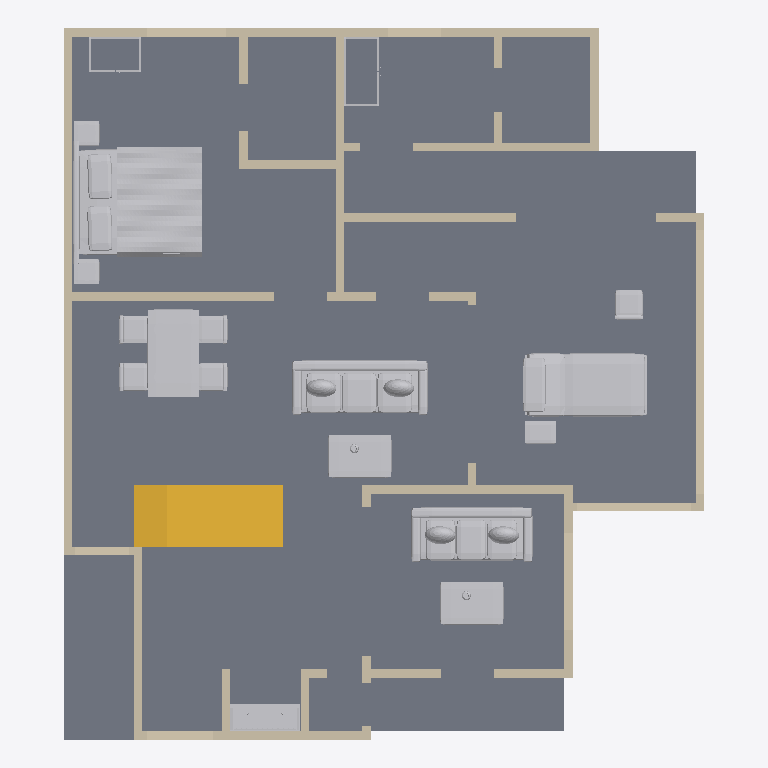
Plan cut of the same IFC building model at storey 'Ground floor' (level 0.00 m, cut at 1.40 m), seen from above with north up, elements coloured by IFC class: 46 walls (beige), 12 other elements (light grey), 1 slab (grey), 1 stair (yellow). Cut surfaces are drawn darker.
Extent 11.1 m × 12.3 m × 7.5 m (x, y, z). Storeys (2): Ground floor at 0.00 m; First floor at 3.66 m. Elements (112): 84 IfcWall, 15 IfcFurnishingElement, 8 IfcRailing, 4 IfcSlab, 1 IfcStair.

HEADER;
FILE_DESCRIPTION(('ViewDefinition [DesignTransferView]','PRELIMINARY - ENGINEER TO REVIEW'),'2;1');
FILE_NAME('FloorForge.ifc','2026-09-06T00:00:00',('FloorForge'),('FloorForge'),'FloorForge 0.2','FloorForge','');
FILE_SCHEMA(('IFC4'));
ENDSEC;
DATA;
#12=IFCPROJECT('2a2_X_ZHvSyuOfiZys31j4',$,'Tirumala (B — Larger care suite)','PRELIMINARY - ENGINEER TO REVIEW - NOT FOR CONSTRUCTION',$,$,$,(#6),#11);
#13=IFCSITE('0IND1MtDfK1AbQ2nKV0Yfj',$,'Unsurveyed plot',$,$,#3,$,$,.ELEMENT.,$,$,$,$,$);
#14=IFCBUILDING('3d_qio$hPPbRLetmFAJFuc',$,'Preliminary house',$,$,#3,$,$,.ELEMENT.,$,$,$);
#20=IFCBUILDINGSTOREY('0HSym5oLvSJeN0iAUrC7hc',$,'Ground floor',$,$,#19,$,$,.ELEMENT.,0.0);
#24=IFCBUILDINGSTOREY('3eXoXSnfLPdOwswA1vSL8S',$,'First floor',$,$,#23,$,$,.ELEMENT.,3658.0);
#2414=IFCSLAB('1v9wu8f99G2AwTaXePbR7m',$,'Floor slab / thickness assumption',$,$,#19,#2413,'SL-0',.FLOOR.);
#3255=IFCFURNISHINGELEMENT('3nfh6m19HSGA9YD2QLL0jq',$,'Bed','Authored furniture assembly',$,#19,#3254,'g-master/bed');
#2839=IFCSTAIR('3tsIp4lu5HYvMIA3sgunC3',$,'Linked U staircase',$,$,#19,#2838,'south-corner-stair-0',.HALF_TURN_STAIR.);
#2978=IFCFURNISHINGELEMENT('3UsOnqLWjSk9Bdqb3Eb2cE',$,'Reclining Bed','Authored furniture assembly',$,#19,#2977,'g-care/reclining-bed');
#3170=IFCFURNISHINGELEMENT('1ubhhPUGrNKP9y93lgDydF',$,'Dining Set','Authored furniture assembly',$,#19,#3169,'g-family/dining-set');
#3199=IFCFURNISHINGELEMENT('1$MBfK1KLTYeDZcHDjmzSl',$,'Sofa','Authored furniture assembly',$,#19,#3198,'g-family/sofa');
#3064=IFCFURNISHINGELEMENT('3zHpyeOTLL68AFMhvkqOc0',$,'Sofa','Authored furniture assembly',$,#19,#3063,'g-drawing/sofa');
#3081=IFCFURNISHINGELEMENT('3clvW$qOvSrg71Xq1p3V0C',$,'Coffee Table','Authored furniture assembly',$,#19,#3080,'g-drawing/coffee-table');
#3216=IFCFURNISHINGELEMENT('3eIay3h1nRD8ZWMPmj2O2O',$,'Coffee Table','Authored furniture assembly',$,#19,#3215,'g-family/coffee-table');
#905=IFCWALL('10WMzH3M5I$vhun60CGdvn',$,'wall-722c5f142f43e89ac9','Nominal wall; structural role unverified',$,#19,#904,'wall-722c5f142f43e89ac9',.NOTDEFINED.);
#121=IFCWALL('2hRHFINDHG6xOxQO$1gBgj',$,'wall-a8ab5b1dda32cecb50','Nominal wall; structural role unverified',$,#19,#120,'wall-a8ab5b1dda32cecb50',.NOTDEFINED.);
#137=IFCWALL('3DIjAnpOPSQ8T72cGJNEjm',$,'wall-93a0a943f20b0e3b29','Nominal wall; structural role unverified',$,#19,#136,'wall-93a0a943f20b0e3b29',.NOTDEFINED.);
#3333=IFCFURNISHINGELEMENT('1h4y6tffnMC84IBglG$mDw',$,'Mandir','Authored furniture assembly',$,#19,#3332,'g-puja/mandir');
#505=IFCWALL('3cwWMPcbfN0Bh6lt4V7wUN',$,'wall-c7dbe26cc2b7d5279b','Nominal wall; structural role unverified',$,#19,#504,'wall-c7dbe26cc2b7d5279b',.NOTDEFINED.);
#153=IFCWALL('1e4UAN3SjGzw5i8zfEuEzu',$,'wall-8dac74c333a09dbe38','Nominal wall; structural role unverified',$,#19,#152,'wall-8dac74c333a09dbe38',.NOTDEFINED.);
#169=IFCWALL('3WdLte$KvJMuPXoHGPqd1x',$,'wall-6d10f79bb674fe7a41','Nominal wall; structural role unverified',$,#19,#168,'wall-6d10f79bb674fe7a41',.NOTDEFINED.);
#617=IFCWALL('2DGdzZvQfO7exqEFhtiA4k',$,'wall-265c2839a72f303c88','Nominal wall; structural role unverified',$,#19,#616,'wall-265c2839a72f303c88',.NOTDEFINED.);
#841=IFCWALL('1aq6BCyo5SJf2AgCiuZmzx',$,'wall-71fc4aa00938451f5c','Nominal wall; structural role unverified',$,#19,#840,'wall-71fc4aa00938451f5c',.NOTDEFINED.);
#41=IFCWALL('1$792V1i5T59hIsRVOiJOK',$,'wall-38f1ee24cbdae6e4df','Nominal wall; structural role unverified',$,#19,#40,'wall-38f1ee24cbdae6e4df',.NOTDEFINED.);
#713=IFCWALL('2lB2gEB9DIbRB8$YDER6C7',$,'wall-d62c12a26db182b3ad','Nominal wall; structural role unverified',$,#19,#712,'wall-d62c12a26db182b3ad',.NOTDEFINED.);
#873=IFCWALL('1ceP2bl0vV$eFgL7siTkp_',$,'wall-c373b5d3ee806741a7','Nominal wall; structural role unverified',$,#19,#872,'wall-c373b5d3ee806741a7',.NOTDEFINED.);
#889=IFCWALL('2qbRUdff5REPpestxt4ymm',$,'wall-29c00296527247e4d7','Nominal wall; structural role unverified',$,#19,#888,'wall-29c00296527247e4d7',.NOTDEFINED.);
#297=IFCWALL('0mbN5I9bnHTfcwdSwf7CCy',$,'wall-2bb611ccc5bf044870','Nominal wall; structural role unverified',$,#19,#296,'wall-2bb611ccc5bf044870',.NOTDEFINED.);
#745=IFCWALL('0GhHRalVvIdRt16FhGovfw',$,'wall-2888298de263c44a6b','Nominal wall; structural role unverified',$,#19,#744,'wall-2888298de263c44a6b',.NOTDEFINED.);
#89=IFCWALL('0pOsp5KPDKdRRYyDXRwRr9',$,'wall-a968c10ed167f6ce1d','Nominal wall; structural role unverified',$,#19,#88,'wall-a968c10ed167f6ce1d',.NOTDEFINED.);
#569=IFCWALL('1HQhknki9J3wUU1JiTXLju',$,'wall-693c5ac19334460a34','Nominal wall; structural role unverified',$,#19,#568,'wall-693c5ac19334460a34',.NOTDEFINED.);
#777=IFCWALL('2B9UelhXTQ3fCCeOMc2i11',$,'wall-c6b1d676c84b338af3','Nominal wall; structural role unverified',$,#19,#776,'wall-c6b1d676c84b338af3',.NOTDEFINED.);
#825=IFCWALL('0Sx5Rux5jTuAkUq0bHIdOw',$,'wall-f20b9f96841eca78f4','Nominal wall; structural role unverified',$,#19,#824,'wall-f20b9f96841eca78f4',.NOTDEFINED.);
#313=IFCWALL('13Wfmt_XjMDAzQaY7QR016',$,'wall-0154ff42d5462e3a18','Nominal wall; structural role unverified',$,#19,#312,'wall-0154ff42d5462e3a18',.NOTDEFINED.);
#3012=IFCFURNISHINGELEMENT('2KZuFjo5fRYh2fhCd8j5E1',$,'Care Chair Right','Authored furniture assembly',$,#19,#3011,'g-care/care-chair-right');
#601=IFCWALL('2tMngUkvjRgRxoxHWhw86m',$,'wall-ab8609eb6de38fb1d4','Nominal wall; structural role unverified',$,#19,#600,'wall-ab8609eb6de38fb1d4',.NOTDEFINED.);
#201=IFCWALL('09hVmUQhnNRQG5d071wmcZ',$,'wall-328c8f5e7402da880b','Nominal wall; structural role unverified',$,#19,#200,'wall-328c8f5e7402da880b',.NOTDEFINED.);
#809=IFCWALL('3jRdesh0vGxwtOSKBlc25X',$,'wall-290e43d0bf6b1946f6','Nominal wall; structural role unverified',$,#19,#808,'wall-290e43d0bf6b1946f6',.NOTDEFINED.);
#249=IFCWALL('1YeW6mqpjIjRhaxppN7LXq',$,'wall-70d088e9d70a614192','Nominal wall; structural role unverified',$,#19,#248,'wall-70d088e9d70a614192',.NOTDEFINED.);
#441=IFCWALL('0cKWGkMv1U1xkPzgacYmUL',$,'wall-f53f07d8ca02fa6033','Nominal wall; structural role unverified',$,#19,#440,'wall-f53f07d8ca02fa6033',.NOTDEFINED.);
#2989=IFCFURNISHINGELEMENT('2KiwNdGcvJzB6b$p2IL6Z3',$,'Equipment Table','Authored furniture assembly',$,#19,#2988,'g-care/equipment-table');
#281=IFCWALL('3iT17d2vLM6AZVGkbBmqUQ',$,'wall-6fa68bb95920e68ba3','Nominal wall; structural role unverified',$,#19,#280,'wall-6fa68bb95920e68ba3',.NOTDEFINED.);
#425=IFCWALL('2jWSs28BvU0PqKJ6SWYElJ',$,'wall-b01b8cc7bea24aa9e7','Nominal wall; structural role unverified',$,#19,#424,'wall-b01b8cc7bea24aa9e7',.NOTDEFINED.);
#377=IFCWALL('2JHyAlQgvK0AenTMevc6A8',$,'wall-891c45544180d92968','Nominal wall; structural role unverified',$,#19,#376,'wall-891c45544180d92968',.NOTDEFINED.);
#57=IFCWALL('1Bb$$ENo1MiBDECmcjPZ5p',$,'wall-911ce672b43ebe6320','Nominal wall; structural role unverified',$,#19,#56,'wall-911ce672b43ebe6320',.NOTDEFINED.);
#233=IFCWALL('3C$TkT$B1Gau_90GJaSRnD',$,'wall-069f363b0e8fa8068e','Nominal wall; structural role unverified',$,#19,#232,'wall-069f363b0e8fa8068e',.NOTDEFINED.);
#361=IFCWALL('2REgss0GbVpgqt39Ot$U__',$,'wall-01344e7c01211b05bb','Nominal wall; structural role unverified',$,#19,#360,'wall-01344e7c01211b05bb',.NOTDEFINED.);
#793=IFCWALL('2O8X_8xezLk9IHSvWFwwDJ',$,'wall-3303e48d4208f8a9a3','Nominal wall; structural role unverified',$,#19,#792,'wall-3303e48d4208f8a9a3',.NOTDEFINED.);
#3035=IFCFURNISHINGELEMENT('275mEo3tTTefnA5WR8rXlJ',$,'Wardrobe','Authored furniture assembly',$,#19,#3034,'g-caregiver/wardrobe');
#3278=IFCFURNISHINGELEMENT('0tAfLBI7LG2QatnNN5ZPCj',$,'Wardrobe','Authored furniture assembly',$,#19,#3277,'g-master/wardrobe');
#473=IFCWALL('0BpFGccgXGggcFFKsFfHiS',$,'wall-6065b7ea90853bcdc1','Nominal wall; structural role unverified',$,#19,#472,'wall-6065b7ea90853bcdc1',.NOTDEFINED.);
#681=IFCWALL('3DXg0mMvzO_eWvLOXGeenu',$,'wall-ece848090820fcaa56','Nominal wall; structural role unverified',$,#19,#680,'wall-ece848090820fcaa56',.NOTDEFINED.);
#761=IFCWALL('3R0dv$ijzPXeuhvJOsc6AD',$,'wall-7a1ab9984583a4b83e','Nominal wall; structural role unverified',$,#19,#760,'wall-7a1ab9984583a4b83e',.NOTDEFINED.);
#393=IFCWALL('3U_GO$zM9P6uMjXFUEQ7UZ',$,'wall-eff3f70c36de730a27','Nominal wall; structural role unverified',$,#19,#392,'wall-eff3f70c36de730a27',.NOTDEFINED.);
#857=IFCWALL('1MhUqSMi1QMx_Bg2ZfTQmD',$,'wall-fef426a6eeef9aa931','Nominal wall; structural role unverified',$,#19,#856,'wall-fef426a6eeef9aa931',.NOTDEFINED.);
#521=IFCWALL('2uoZHZ4c9Tnh61LgfpQGZ1',$,'wall-c6faa60d8c8d609751','Nominal wall; structural role unverified',$,#19,#520,'wall-c6faa60d8c8d609751',.NOTDEFINED.);
#665=IFCWALL('3O67cPVRbSOvNZ_eK4h9f_',$,'wall-541c4a94120ba39228-2','Nominal wall; structural role unverified',$,#19,#664,'wall-541c4a94120ba39228-2',.NOTDEFINED.);
#729=IFCWALL('1qBNkq3EfHbft8cIK6e$z3',$,'wall-d520bdc1ff7570b78e','Nominal wall; structural role unverified',$,#19,#728,'wall-d520bdc1ff7570b78e',.NOTDEFINED.);
#537=IFCWALL('1JFPvuB_9KouyJbPpAo7am',$,'wall-34a1fd9cdb868ba4b5','Nominal wall; structural role unverified',$,#19,#536,'wall-34a1fd9cdb868ba4b5',.NOTDEFINED.);
#73=IFCWALL('3IQNOIYRLRE8yXkHr692m3',$,'wall-aa4bb2ad1430620937','Nominal wall; structural role unverified',$,#19,#72,'wall-aa4bb2ad1430620937',.NOTDEFINED.);
#489=IFCWALL('34AYjjY9XMhxh6$KFHQZn4',$,'wall-cf82892faf1abfa52e','Nominal wall; structural role unverified',$,#19,#488,'wall-cf82892faf1abfa52e',.NOTDEFINED.);
#585=IFCWALL('1$39yOAfTOQ8LVm5KzDfjF',$,'wall-d1d5019d7d1846bcc1','Nominal wall; structural role unverified',$,#19,#584,'wall-d1d5019d7d1846bcc1',.NOTDEFINED.);
#633=IFCWALL('0UYE_6sMzRDu2zkZJEQJkf',$,'wall-541c4a94120ba39228','Nominal wall; structural role unverified',$,#19,#632,'wall-541c4a94120ba39228',.NOTDEFINED.);
#697=IFCWALL('0TGA7jUGvNYfSzy9ANXQBY',$,'wall-47d7da5adc05c3d349','Nominal wall; structural role unverified',$,#19,#696,'wall-47d7da5adc05c3d349',.NOTDEFINED.);
#457=IFCWALL('3KAqU$LO1G2hRuYxwkSv1F',$,'wall-7795389d503620cca9','Nominal wall; structural role unverified',$,#19,#456,'wall-7795389d503620cca9',.NOTDEFINED.);
ENDSEC;
